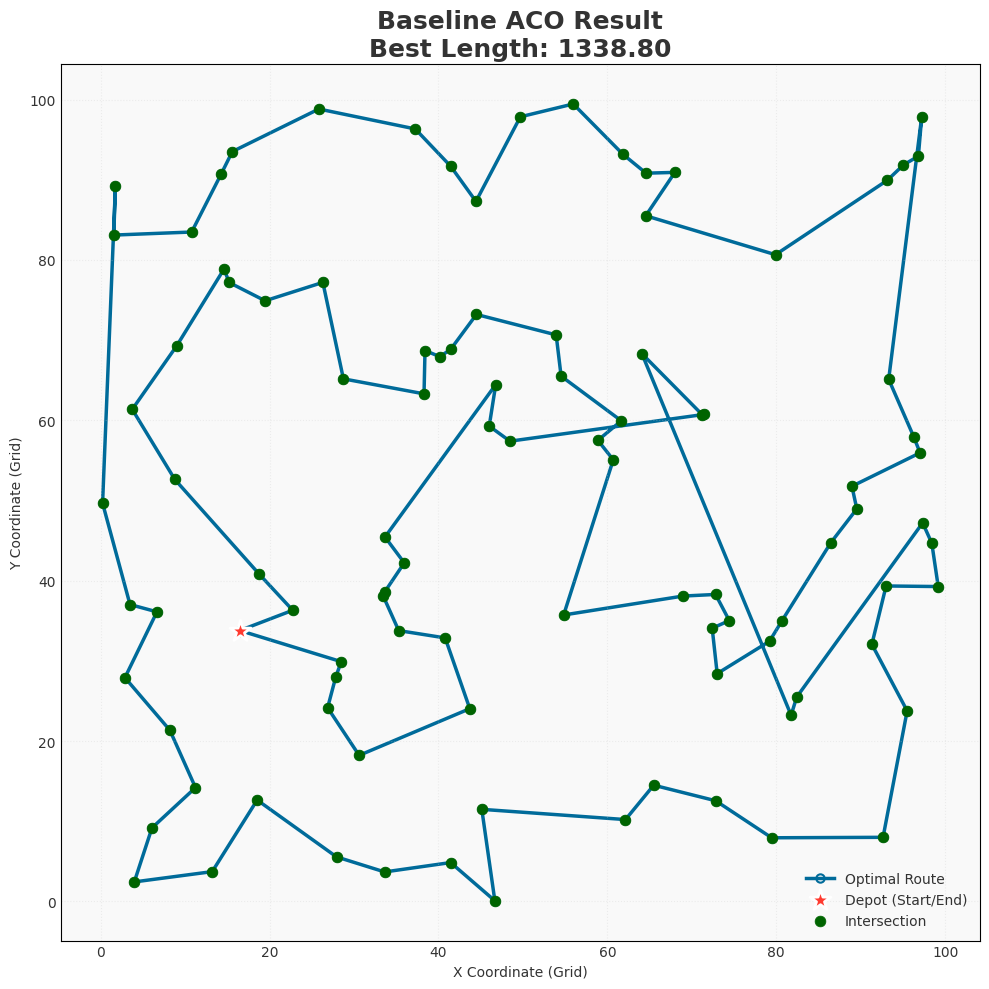
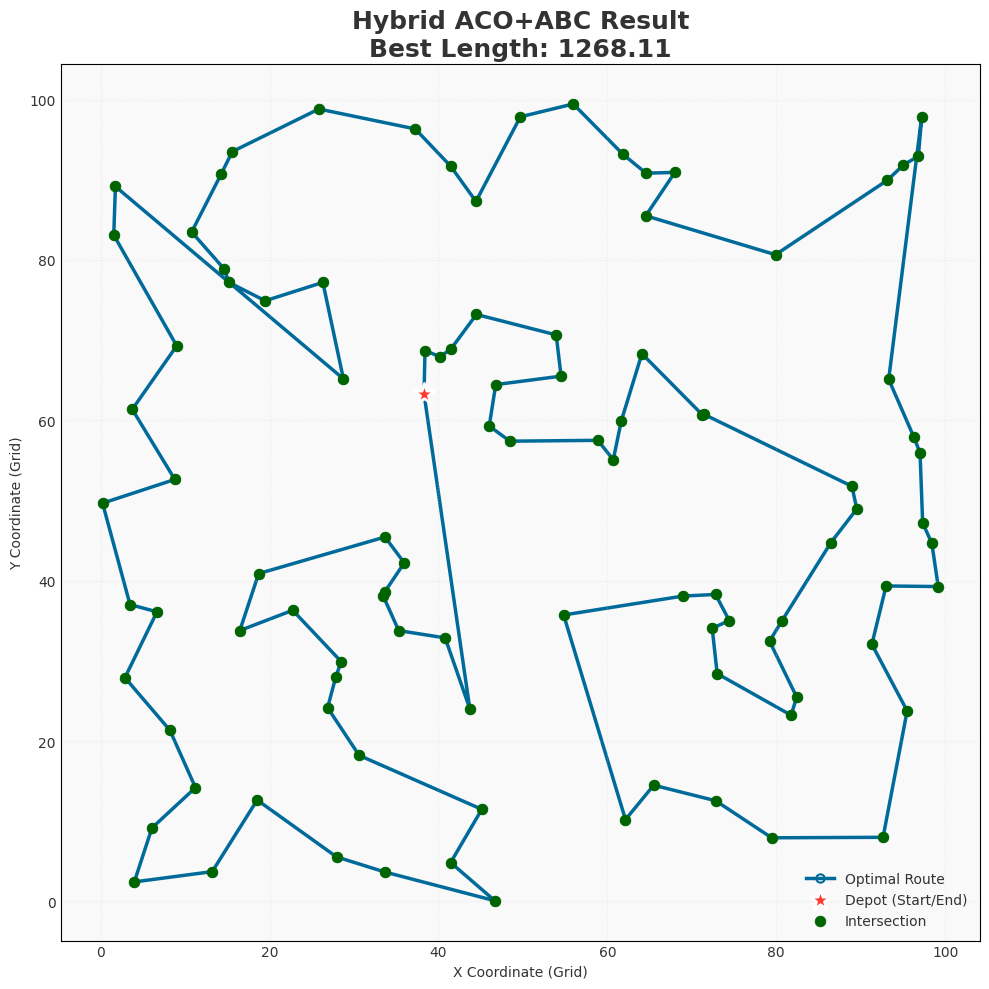
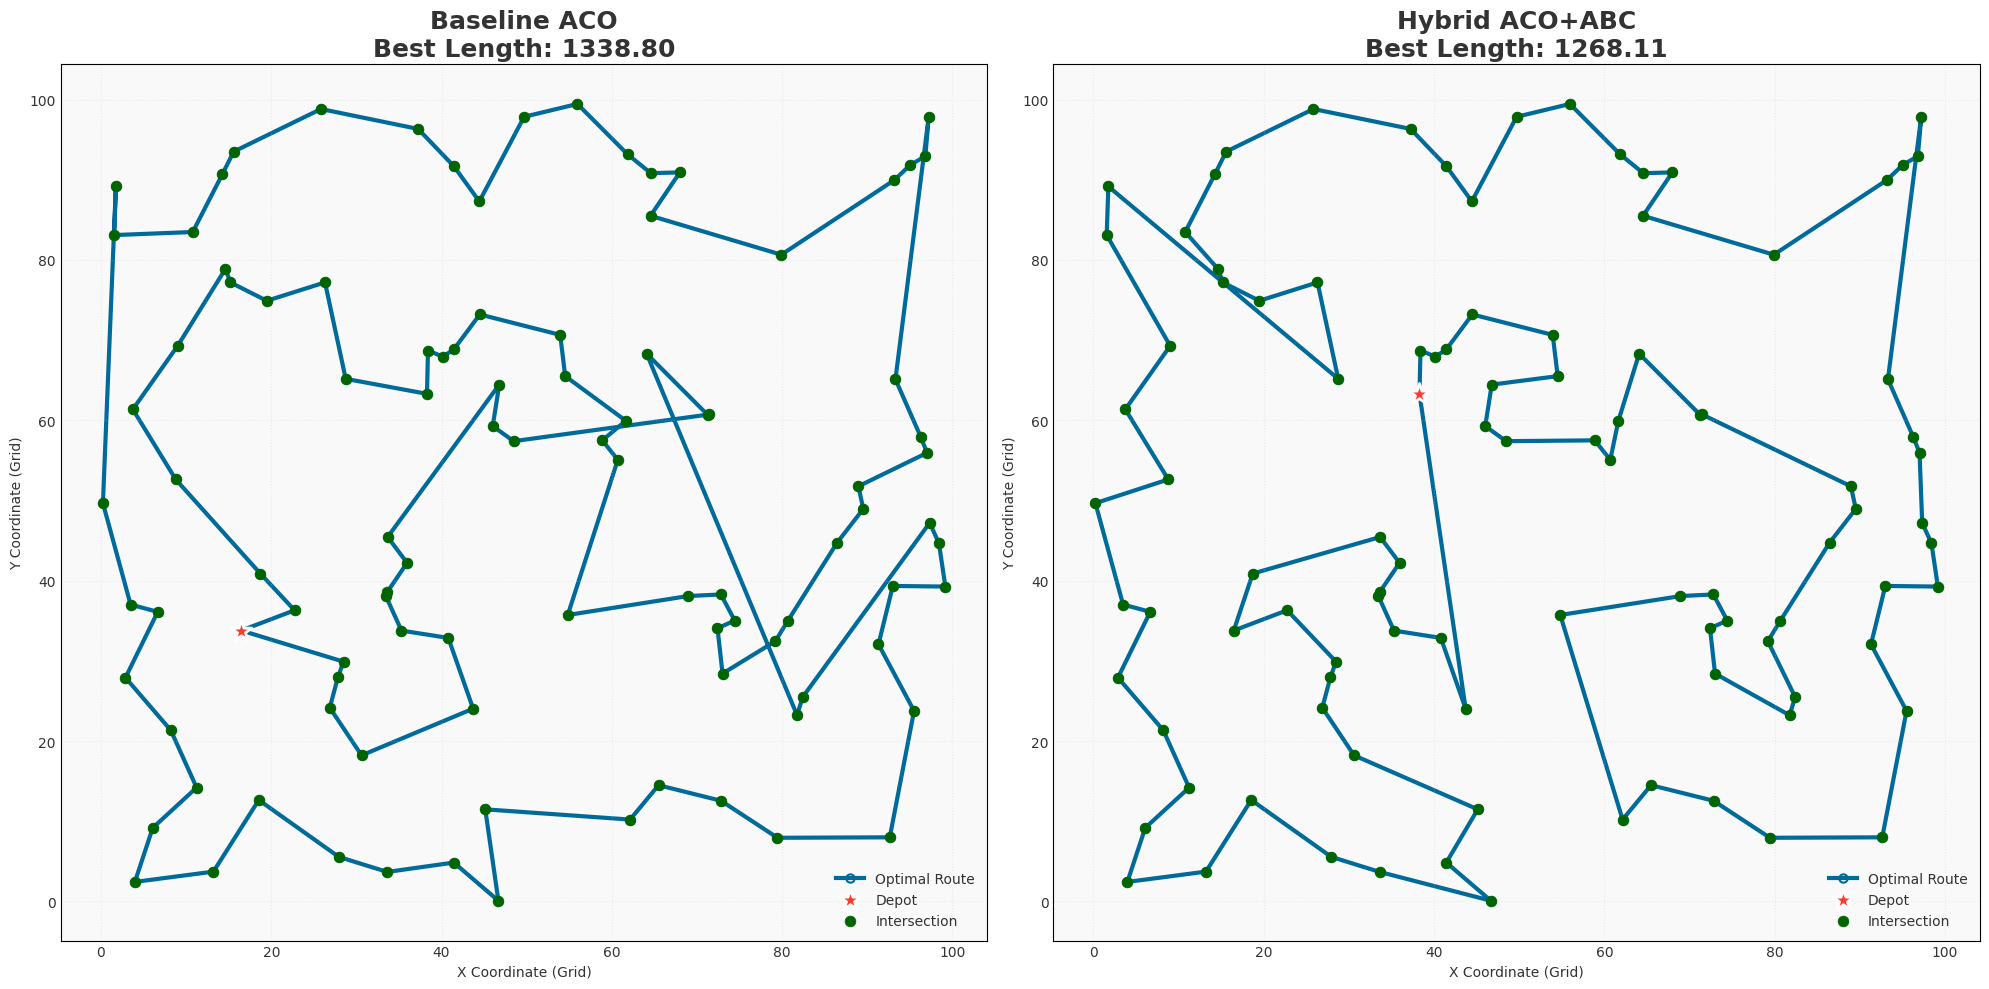

Write Python code to recreate these figures, in order.
import numpy as np
import matplotlib.pyplot as plt
import random
import time

# -------------------------
# Core Utility Functions
# -------------------------
def create_intersections(num_intersections=100):
    """Create a set of intersections with random coordinates and labels."""
    intersections = np.random.uniform(0, 100, size=(num_intersections, 2))
    labels = [f'Intersection {i+1}' for i in range(num_intersections)]
    return intersections, labels

def compute_distance_matrix(intersections, peak_hour=False, event_traffic=False):
    """Compute the pairwise distance matrix considering traffic conditions."""
    n = len(intersections)
    dist_matrix = np.zeros((n, n))

    for i in range(n):
        for j in range(n):
            base_distance = np.linalg.norm(intersections[i] - intersections[j])
            traffic_factor = 1.0

            if peak_hour:
                traffic_factor += 0.5
            if event_traffic and random.random() < 0.2:
                traffic_factor += 0.3
            if random.random() < 0.1:
                traffic_factor += 0.2

            dist_matrix[i, j] = base_distance * traffic_factor
            
    np.fill_diagonal(dist_matrix, 0.0) 
    return dist_matrix

def compute_path_length(path, dist_matrix):
    return sum(dist_matrix[path[i], path[i + 1]] for i in range(len(path) - 1))

# -------------------------
# Visualization
# -------------------------

NODE_COLOR_FINAL = '#006400'
NODE_SIZE_FINAL = 60

def visualize_single_route(intersections, labels, best_path=None, path_length=None, title="Route Visualization"):
    plt.style.use('default')
    fig, ax = plt.subplots(figsize=(10, 10))
    ax.set_facecolor('#F9F9F9')
    ax.tick_params(axis='both', which='both', length=0)

    # Draw the Best Path (Route)
    if best_path is not None:
        path_x = intersections[best_path, 0]
        path_y = intersections[best_path, 1]

        ax.plot(path_x, path_y,
                color='#006B9A',
                linewidth=2.5,
                alpha=1.0,
                linestyle='-',
                marker='o', markersize=6, markerfacecolor='none', markeredgecolor='#006B9A', markeredgewidth=1.5,
                zorder=1, label='Optimal Route')

        # Highlight Start/End Point (Depot)
        start_node_index = best_path[0]
        ax.scatter(intersections[start_node_index, 0], intersections[start_node_index, 1],
                   color='#FF3B30', s=250, zorder=4, marker='*', edgecolor='white', linewidth=2,
                   label='Depot (Start/End)')

    # Draw all Intersections (Nodes) - Layered on top
    ax.scatter(intersections[:, 0], intersections[:, 1],
               color=NODE_COLOR_FINAL,
               s=NODE_SIZE_FINAL,
               alpha=1.0,
               edgecolor=NODE_COLOR_FINAL,
               linewidth=0.5,
               zorder=3, label='Intersection')

    # Final Touches
    full_title = f"{title}\nBest Length: {path_length:.2f}" if path_length is not None else title
    ax.set_title(full_title, fontsize=18, fontweight='bold', color='#333333')
    ax.set_xlabel("X Coordinate (Grid)", color='#333333')
    ax.set_ylabel("Y Coordinate (Grid)", color='#333333')
    ax.grid(True, linestyle=':', alpha=0.3, color='#CCCCCC')
    ax.legend(loc='lower right', frameon=False, fontsize=10, labelcolor='#333333')
    ax.tick_params(axis='x', colors='#333333')
    ax.tick_params(axis='y', colors='#333333')
    plt.tight_layout()
    plt.show()  # Pop-up display


def visualize_comparison_side_by_side(nodes, labels, path1, len1, title1, path2, len2, title2):
    plt.style.use('default')
    fig, (ax1, ax2) = plt.subplots(1, 2, figsize=(20, 10))

    # Common styling for both subplots
    for ax in [ax1, ax2]:
        ax.set_facecolor('#F9F9F9')
        ax.tick_params(axis='both', which='both', length=0)
        ax.set_xlabel("X Coordinate (Grid)", color='#333333')
        ax.set_ylabel("Y Coordinate (Grid)", color='#333333')
        ax.grid(True, linestyle=':', alpha=0.3, color='#CCCCCC')
        ax.tick_params(axis='x', colors='#333333')
        ax.tick_params(axis='y', colors='#333333')

        # Draw Paths first
        path = path1 if ax == ax1 else path2
        route_len = len1 if ax == ax1 else len2

        if path is not None:
            path_x = nodes[path, 0]
            path_y = nodes[path, 1]
            ax.plot(path_x, path_y,
                    color='#006B9A', linewidth=3.0, alpha=1.0, linestyle='-',
                    marker='o', markersize=6, markerfacecolor='none', markeredgecolor='#006B9A', markeredgewidth=1.5,
                    zorder=1, label='Optimal Route')
            start_node_index = path[0]
            ax.scatter(nodes[start_node_index, 0], nodes[start_node_index, 1],
                       color='#FF3B30', s=250, zorder=4, marker='*', edgecolor='white', linewidth=2, label='Depot')

        # Draw Intersections (Nodes) on top
        ax.scatter(nodes[:, 0], nodes[:, 1],
                   color=NODE_COLOR_FINAL,
                   s=NODE_SIZE_FINAL,
                   alpha=1.0,
                   edgecolor=NODE_COLOR_FINAL,
                   linewidth=0.5,
                   zorder=3, label='Intersection')

    # Set titles and legends for each subplot
    ax1.set_title(f"{title1}\nBest Length: {len1:.2f}", fontsize=18, fontweight='bold', color='#333333')
    ax1.legend(loc='lower right', frameon=False, fontsize=10, labelcolor='#333333')

    ax2.set_title(f"{title2}\nBest Length: {len2:.2f}", fontsize=18, fontweight='bold', color='#333333')
    ax2.legend(loc='lower right', frameon=False, fontsize=10, labelcolor='#333333')

    plt.tight_layout()
    plt.show()  # Pop-up display
# -------------------------
# Optimization Logic (The Engines)
# -------------------------
def local_search_two_opt_fast(path, dist_matrix):
    """Fast First-Improvement 2-Opt."""
    current_path = path.copy()
    n = len(current_path) - 1
    
    for i in range(1, n - 1):
        for k in range(i + 1, n):
            u1, v1 = current_path[i-1], current_path[i]
            u2, v2 = current_path[k], current_path[k+1]

            if dist_matrix[u1, u2] + dist_matrix[v1, v2] < dist_matrix[u1, v1] + dist_matrix[u2, v2]:
                new_path = current_path[:i] + current_path[i:k+1][::-1] + current_path[k+1:]
                return new_path, compute_path_length(new_path, dist_matrix)
    
    return current_path, compute_path_length(current_path, dist_matrix)

def apply_abc(elite_solutions, dist_matrix, onlooker_count=10, limit=10):
    """ABC Refinement logic."""
    population = [list(sol[0]) for sol in elite_solutions]
    fitness = [sol[1] for sol in elite_solutions]
    trials = [0] * len(population)

    # 1. Employed Bees
    for i in range(len(population)):
        cand, cand_len = local_search_two_opt_fast(population[i], dist_matrix)
        if cand_len < fitness[i]:
            population[i], fitness[i], trials[i] = cand, cand_len, 0
        else:
            trials[i] += 1

    # 2. Onlooker Bees
    inv_fit = [1.0 / (f + 1e-9) for f in fitness]
    total_inv = sum(inv_fit)
    probs = [x/total_inv for x in inv_fit] if total_inv > 0 else [1/len(fitness)]*len(fitness)
    
    for _ in range(onlooker_count):
        idx = random.choices(range(len(population)), probs)[0]
        cand, cand_len = local_search_two_opt_fast(population[idx], dist_matrix)
        if cand_len < fitness[idx]:
            population[idx], fitness[idx], trials[idx] = cand, cand_len, 0
    
    # 3. Scout Bees
    for i in range(len(population)):
        if trials[i] >= limit:
            # Reset this bee with a random path (simple shuffle)
            new_path = list(range(dist_matrix.shape[0]))
            random.shuffle(new_path)
            new_path.append(new_path[0])
            population[i] = new_path
            fitness[i] = compute_path_length(new_path, dist_matrix)
            trials[i] = 0

    return [(population[i], fitness[i]) for i in range(len(population))]

def ant_colony_optimization_engine(intersections, dist_matrix, n_ants, n_iterations, Q, rho, alpha, beta, elite_k):
    """Generic ACO Engine."""
    n = len(intersections)
    pheromone_matrix = np.ones_like(dist_matrix) + 1e-6
    best_path, best_path_length = None, float('inf')

    for iteration in range(n_iterations):
        ants_paths = []
        for _ in range(n_ants):
            path = [random.randint(0, n - 1)]
            visited = {path[0]}
            current = path[0]

            for _ in range(n - 1):
                unvisited = [j for j in range(n) if j not in visited]
                if not unvisited: break
                
                # Vectorized-like probability calculation
                probs = []
                for j in unvisited:
                    p = (pheromone_matrix[current, j] ** alpha) * ((1.0 / (dist_matrix[current, j] + 1e-9)) ** beta)
                    probs.append(p)
                
                total = sum(probs)
                if total <= 0: next_node = random.choice(unvisited)
                else: next_node = random.choices(unvisited, [p/total for p in probs])[0]
                
                path.append(next_node)
                visited.add(next_node)
                current = next_node

            path.append(path[0])
            ants_paths.append((path, compute_path_length(path, dist_matrix)))

        # Update Best
        iter_best = min(ants_paths, key=lambda x: x[1])
        if iter_best[1] < best_path_length:
            best_path, best_path_length = iter_best[0][:], iter_best[1]

        # Hybrid Refinement & Pheromone Update
        ants_paths.sort(key=lambda x: x[1])
        if elite_k > 0:
            refined = apply_abc(ants_paths[:elite_k], dist_matrix)
            ants_paths[:elite_k] = refined
            # Update global best again if refinement found something better
            if refined[0][1] < best_path_length:
                 best_path, best_path_length = refined[0][0][:], refined[0][1]

        pheromone_matrix *= (1 - rho)
        for path, length in ants_paths[:max(len(ants_paths)//2, elite_k)]: # Deposit for top 50% or elites
            deposit = Q / (length + 1e-9)
            for i in range(len(path) - 1):
                pheromone_matrix[path[i], path[i+1]] += deposit
                pheromone_matrix[path[i+1], path[i]] += deposit

        print(f"Iteration {iteration + 1}: Best Path Length = {best_path_length:.4f}")
    return best_path, best_path_length

# -------------------------
# Configuration Wrappers (The Interface)
# -------------------------
def run_baseline_aco(intersections, dist_matrix):
    """Runs Standard ACO with predefined settings."""
    # Configuration
    params = {
        'n_ants': 30,
        'n_iterations': 50,
        'Q': 100,
        'rho': 0.3,
        'alpha': 1.0,
        'beta': 2.0,
        'elite_k': 0  # Disable Hybrid
    }
    
    start = time.time()
    path, length = ant_colony_optimization_engine(intersections, dist_matrix, **params)
    duration = time.time() - start
    return path, length, duration

def run_hybrid_aco(intersections, dist_matrix):
    """Runs Hybrid ACO+ABC with tuned settings."""
    # Configuration
    params = {
        'n_ants': 30,
        'n_iterations': 50,
        'Q': 100,
        'rho': 0.3,
        'alpha': 1.0,
        'beta': 2.0,
        'elite_k': 5  # Enable Hybrid (Refine top 5)
    }
    
    start = time.time()
    path, length = ant_colony_optimization_engine(intersections, dist_matrix, **params)
    duration = time.time() - start
    return path, length, duration

# -------------------------
# Main Execution
# -------------------------
if __name__ == "__main__":
    
    # 1. Setup Environment
    N_NODES = 100
    SEED = 48
    
    print(f"🚀 Running Comparison: {N_NODES} Intersections (Seed: {SEED})\n")

    # 2. Run Baseline
    print("1. Running Baseline ACO...")
    random.seed(SEED)
    np.random.seed(SEED)
    nodes, labels = create_intersections(N_NODES)
    dists = compute_distance_matrix(nodes, peak_hour=True)
    
    path_base, len_base, time_base = run_baseline_aco(nodes, dists)
    
    # 3. Run Hybrid (Strict Reset)
    print("2. Running Hybrid ACO+ABC...")
    random.seed(SEED) # Reset RNG for fairness
    np.random.seed(SEED)
    nodes, labels = create_intersections(N_NODES)
    dists = compute_distance_matrix(nodes, peak_hour=True)
    
    path_hyb, len_hyb, time_hyb = run_hybrid_aco(nodes, dists)

    # 4. Results
    print("\n" + "="*45)
    print(f"{'Algorithm':<20} | {'Length':<10} | {'Time (s)':<10}")
    print("-" * 45)
    print(f"{'ACO Only':<20} | {len_base:<10.4f} | {time_base:<10.2f}")
    print(f"{'Hybrid ACO+ABC':<20} | {len_hyb:<10.4f} | {time_hyb:<10.2f}")
    print("="*45 + "\n")

    # 5. Visualize
    visualize_single_route(nodes, labels, path_base, len_base, "Baseline ACO Result")

    # Image 2: Hybrid ACO+ABC (Individual Plot)
    visualize_single_route(nodes, labels, path_hyb, len_hyb, "Hybrid ACO+ABC Result")

    print("\n--- Generating Side-by-Side Comparison Plot (Node Size 60, Dark Grey, Pop-Up Display) ---")

    # Image 3: Side-by-Side Comparison
    visualize_comparison_side_by_side(nodes, labels, path_base, len_base, "Baseline ACO",
                                      path_hyb, len_hyb, "Hybrid ACO+ABC")
